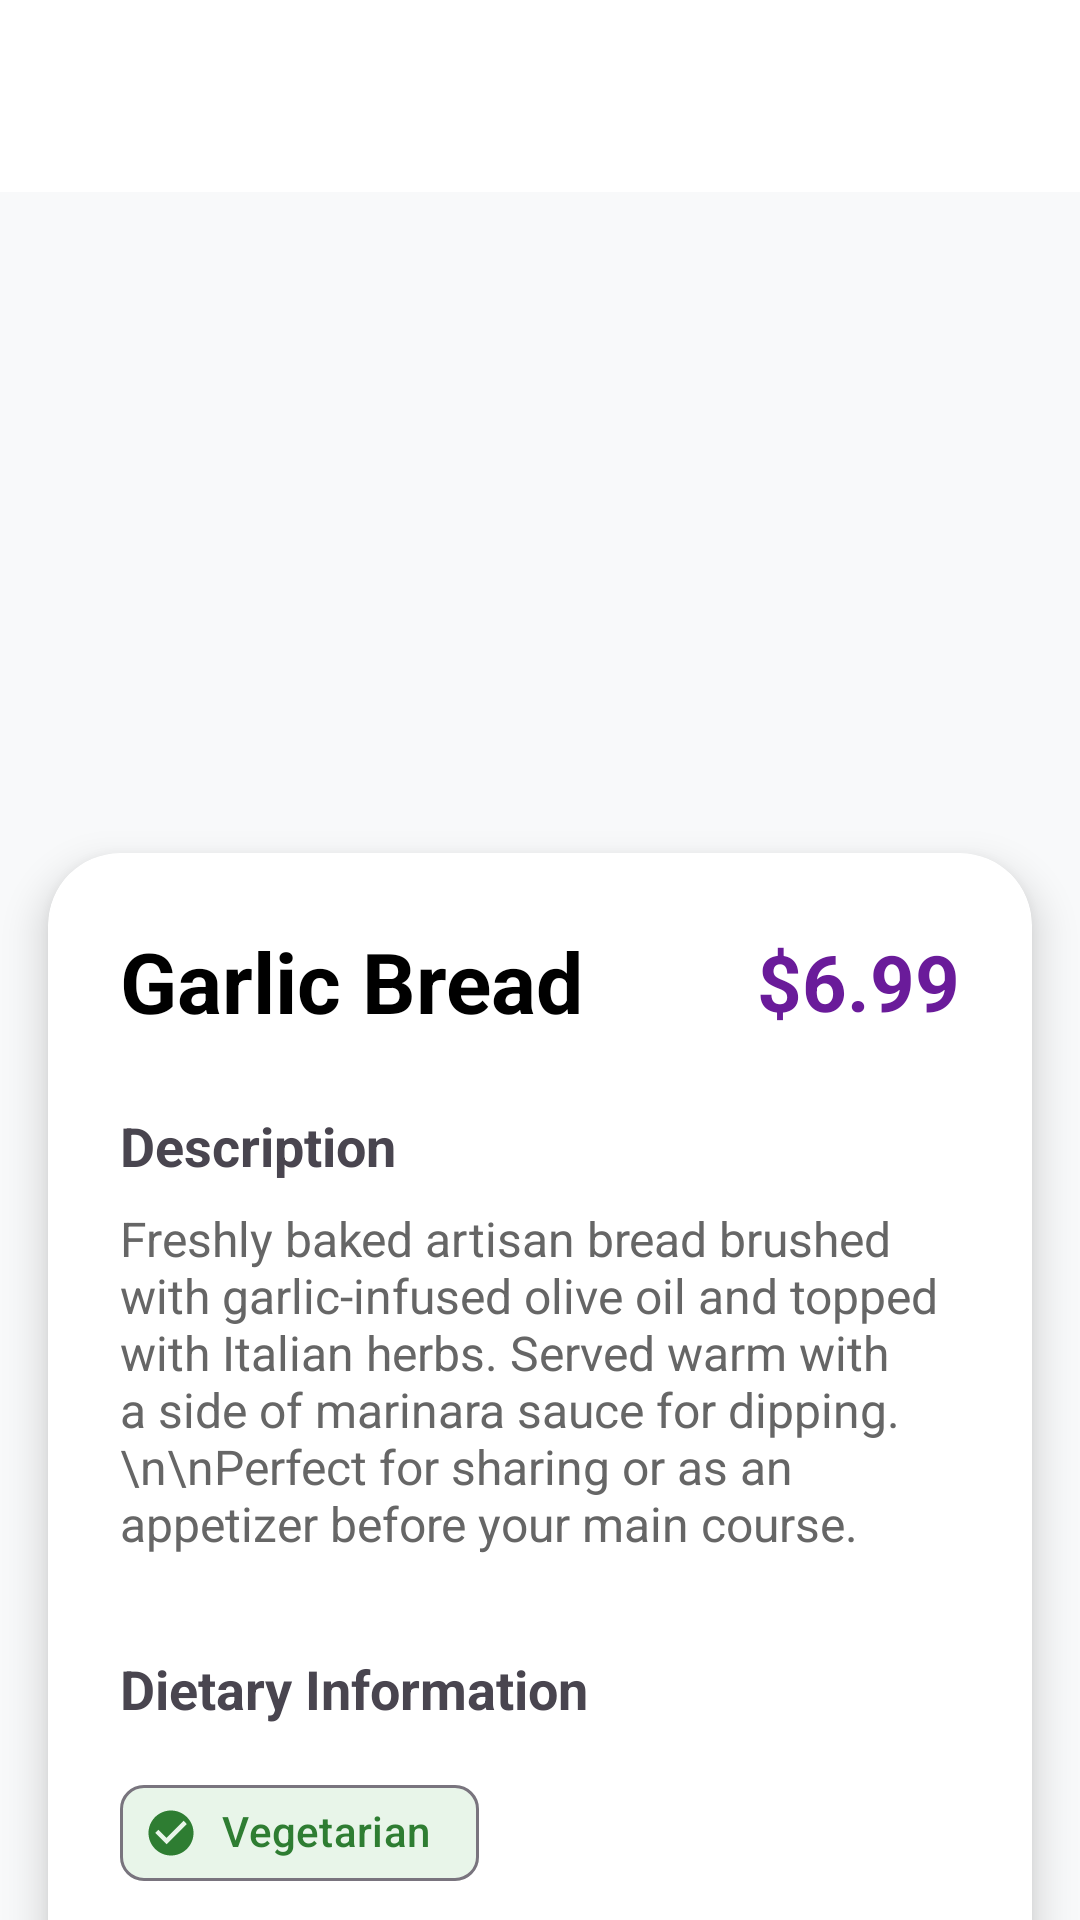

Produce the Android XML layout that renders to this screen, including the resource entries it uses.
<!-- AndroidManifest.xml: application theme Theme.RestaurantHub -->
<!-- res/layout/activity_menu_item_detail.xml -->
<?xml version="1.0" encoding="utf-8"?>
<androidx.coordinatorlayout.widget.CoordinatorLayout xmlns:android="http://schemas.android.com/apk/res/android"
    xmlns:app="http://schemas.android.com/apk/res-auto"
    android:layout_width="match_parent"
    android:layout_height="match_parent"
    android:background="#F8F9FA">

    <com.google.android.material.appbar.AppBarLayout
        android:id="@+id/appBarLayout"
        android:layout_width="match_parent"
        android:layout_height="wrap_content"
        android:background="#FFFFFF">

        
        <com.google.android.material.appbar.MaterialToolbar
            android:id="@+id/toolbar"
            android:layout_width="match_parent"
            android:layout_height="?attr/actionBarSize"
            app:navigationIcon="@drawable/ic_back_arrow"
            app:titleTextColor="#000000" />
    </com.google.android.material.appbar.AppBarLayout>

    <androidx.core.widget.NestedScrollView
        android:layout_width="match_parent"
        android:layout_height="match_parent"
        app:layout_behavior="@string/appbar_scrolling_view_behavior">

        <androidx.constraintlayout.widget.ConstraintLayout
            android:layout_width="match_parent"
            android:layout_height="wrap_content">

            
            <ImageView
                android:id="@+id/ivHeroImage"
                android:layout_width="match_parent"
                android:layout_height="300dp"
                android:scaleType="centerCrop"
                android:contentDescription="Dish Image"
                app:layout_constraintTop_toTopOf="parent" />

            
            <androidx.cardview.widget.CardView
                android:id="@+id/cardDetail"
                android:layout_width="match_parent"
                android:layout_height="wrap_content"
                android:layout_marginStart="16dp"
                android:layout_marginEnd="16dp"
                android:layout_marginTop="-80dp"
                app:cardCornerRadius="24dp"
                app:cardElevation="8dp"
                app:cardBackgroundColor="#FFFFFF"
                app:layout_constraintTop_toBottomOf="@id/ivHeroImage">

                <androidx.constraintlayout.widget.ConstraintLayout
                    android:layout_width="match_parent"
                    android:layout_height="wrap_content"
                    android:padding="24dp">

                    
                    <TextView
                        android:id="@+id/tvDishName"
                        android:layout_width="0dp"
                        android:layout_height="wrap_content"
                        android:text="Garlic Bread"
                        android:textSize="28sp"
                        android:textStyle="bold"
                        android:textColor="#000000"
                        app:layout_constraintTop_toTopOf="parent"
                        app:layout_constraintStart_toStartOf="parent"
                        app:layout_constraintEnd_toStartOf="@id/tvPrice" />

                    <TextView
                        android:id="@+id/tvPrice"
                        android:layout_width="wrap_content"
                        android:layout_height="wrap_content"
                        android:text="$6.99"
                        android:textSize="26sp"
                        android:textStyle="bold"
                        android:textColor="#6A1B9A"
                        app:layout_constraintTop_toTopOf="@id/tvDishName"
                        app:layout_constraintBottom_toBottomOf="@id/tvDishName"
                        app:layout_constraintEnd_toEndOf="parent" />

                    
                    <TextView
                        android:id="@+id/tvDescriptionLabel"
                        android:layout_width="wrap_content"
                        android:layout_height="wrap_content"
                        android:text="Description"
                        android:textSize="18sp"
                        android:textStyle="bold"
                        android:layout_marginTop="24dp"
                        app:layout_constraintTop_toBottomOf="@id/tvDishName"
                        app:layout_constraintStart_toStartOf="parent" />

                    <TextView
                        android:id="@+id/tvDescription"
                        android:layout_width="match_parent"
                        android:layout_height="wrap_content"
                        android:text="Freshly baked artisan bread brushed with garlic-infused olive oil and topped with Italian herbs. Served warm with a side of marinara sauce for dipping.\n\nPerfect for sharing or as an appetizer before your main course."
                        android:textSize="16sp"
                        android:textColor="#666666"
                        android:layout_marginTop="8dp"
                        app:layout_constraintTop_toBottomOf="@id/tvDescriptionLabel" />

                    
                    <TextView
                        android:id="@+id/tvDietaryLabel"
                        android:layout_width="wrap_content"
                        android:layout_height="wrap_content"
                        android:text="Dietary Information"
                        android:textSize="18sp"
                        android:textStyle="bold"
                        android:layout_marginTop="32dp"
                        app:layout_constraintTop_toBottomOf="@id/tvDescription"
                        app:layout_constraintStart_toStartOf="parent" />

                    <com.google.android.material.chip.Chip
                        android:id="@+id/chipVegetarian"
                        android:layout_width="wrap_content"
                        android:layout_height="wrap_content"
                        android:text="Vegetarian"
                        app:chipIcon="@drawable/ic_check_circle_green"
                        app:chipBackgroundColor="#E8F5E9"
                        android:textColor="#2E7D32"
                        android:layout_marginTop="12dp"
                        app:layout_constraintTop_toBottomOf="@id/tvDietaryLabel"
                        app:layout_constraintStart_toStartOf="parent" />

                    
                    <com.google.android.material.chip.Chip
                        android:id="@+id/chipCategory"
                        android:layout_width="wrap_content"
                        android:layout_height="wrap_content"
                        android:text="Starters"
                        app:chipBackgroundColor="#E3F2FD"
                        android:textColor="#2196F3"
                        android:layout_marginTop="24dp"
                        app:layout_constraintTop_toBottomOf="@id/chipVegetarian"
                        app:layout_constraintStart_toStartOf="parent" />

                </androidx.constraintlayout.widget.ConstraintLayout>
            </androidx.cardview.widget.CardView>

        </androidx.constraintlayout.widget.ConstraintLayout>
    </androidx.core.widget.NestedScrollView>

</androidx.coordinatorlayout.widget.CoordinatorLayout>
<!-- resources referenced by this layout -->
<resources>
  <!-- drawable ic_check_circle_green (drawable) -->
  <?xml version="1.0" encoding="utf-8"?>
  <vector xmlns:android="http://schemas.android.com/apk/res/android"
      android:width="20dp"
      android:height="20dp"
      android:viewportWidth="24"
      android:viewportHeight="24"
      android:tint="#2E7D32">
      <path
          android:fillColor="@android:color/white"
          android:pathData="M12,2C6.48,2 2,6.48 2,12s4.48,10 10,10 10,-4.48 10,-10S17.52,2 12,2zM10,17l-5,-5 1.41,-1.41L10,14.17l7.59,-7.59L19,8l-9,9z"/>
  </vector>
  <style name="Theme.RestaurantHub" parent="Base.Theme.RestaurantHub" />
  <style name="Base.Theme.RestaurantHub" parent="Theme.Material3.DayNight.NoActionBar">
          
          
      </style>
</resources>
